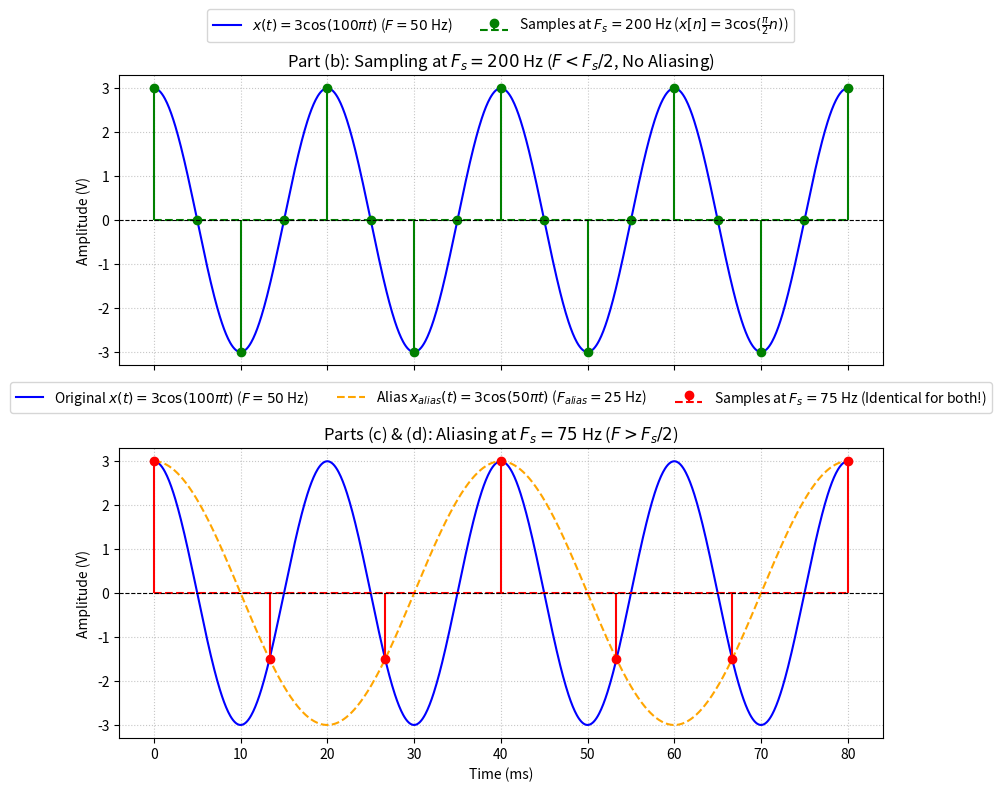

The matplotlib source for this figure:
import numpy as np
import matplotlib.pyplot as plt

# =========================================================================
# EDUCATIONAL NOTE:
# Since both continuous signals (the original signal with F = 50 Hz and its 
# alias with F_alias = 25 Hz) pass through the exact same sample points when 
# sampled at F_s = 75 Hz, they result in an identical discrete sequence. 
# Therefore, we cannot distinguish between them from the discrete samples alone, 
# which demonstrates the core concept of frequency aliasing for students.
# =========================================================================

# 1. Definition of the continuous signal and parameters
# x(t) = 3 * cos(100 * pi * t) -> F = 50 Hz
A = 3
F = 50.0
omega = 2 * np.pi * F

# Time duration for visualization (e.g., 0.08 seconds to show a few periods)
t_continuous = np.linspace(0, 0.08, 1000)
x_continuous = A * np.cos(omega * t_continuous)

# For part (d): Alias signal having F_alias = 25 Hz -> x_alias(t) = 3 * cos(50 * pi * t)
F_alias = 25.0
omega_alias = 2 * np.pi * F_alias
x_alias_continuous = A * np.cos(omega_alias * t_continuous)

# Sampling frequencies from parts (b) and (c)
Fs_b = 200.0  # Hz
Fs_c = 75.0   # Hz

Ts_b = 1.0 / Fs_b
Ts_c = 1.0 / Fs_c

# Discrete time indices and instants
n_indices_b = np.arange(0, int(0.08 * Fs_b) + 1)
t_samples_b = n_indices_b * Ts_b
x_samples_b = A * np.cos((100 / Fs_b) * np.pi * n_indices_b)

n_indices_c = np.arange(0, int(0.08 * Fs_c) + 1)
t_samples_c = n_indices_c * Ts_c
x_samples_c = A * np.cos((100 / Fs_c) * np.pi * n_indices_c)

# Print mathematical expressions and explanation for verification
print("--- Mathematical Expressions & Aliasing Insight ---")
print(f"Original Signal: x(t) = {A} cos({int(2*F)}pi t) -> F = {F} Hz")
print(f"(b) Sampled at Fs = {Fs_b} Hz: x[n] = 3 cos(n * pi / 2)")
print(f"(c) Sampled at Fs = {Fs_c} Hz: x[n] = 3 cos(4n * pi / 3) = 3 cos(2n * pi / 3)")
print(f"(d) Alias Signal: x_alias(t) = 3 cos(50 * pi * t) -> F_alias = {F_alias} Hz")
print("Note: Because both continuous signals yield the same discrete sequence at Fs = 75 Hz,")
print("they are indistinguishable, clearly illustrating the aliasing phenomenon.")

# 2. Plotting the subplots to visually demonstrate the results
fig, axes = plt.subplots(2, 1, figsize=(10, 8), sharex=True)

# Subplot 1: Part (b) - Fs = 200 Hz (No Aliasing, F < Fs/2)
axes[0].plot(t_continuous * 1000, x_continuous, label=r'$x(t) = 3\cos(100\pi t)$ ($F = 50$ Hz)', color='blue', linewidth=1.5)
axes[0].stem(t_samples_b * 1000, x_samples_b, linefmt='g-', markerfmt='go', basefmt='g--', 
             label=r'Samples at $F_s = 200$ Hz ($x[n] = 3\cos(\frac{\pi}{2}n)$)')
axes[0].set_title(r'Part (b): Sampling at $F_s = 200$ Hz ($F < F_s/2$, No Aliasing)')
axes[0].set_ylabel('Amplitude (V)')
axes[0].axhline(0, color='black', linewidth=0.8, linestyle='--')
axes[0].grid(True, linestyle=':', alpha=0.7)
axes[0].legend(loc='upper center', bbox_to_anchor=(0.5, 1.25), ncol=2)

# Subplot 2: Part (c) & (d) - Fs = 75 Hz (Aliasing, showing both original and alias continuous signals)
axes[1].plot(t_continuous * 1000, x_continuous, label=r'Original $x(t) = 3\cos(100\pi t)$ ($F = 50$ Hz)', color='blue', linewidth=1.5)
axes[1].plot(t_continuous * 1000, x_alias_continuous, label=r'Alias $x_{alias}(t) = 3\cos(50\pi t)$ ($F_{alias} = 25$ Hz)', color='orange', linestyle='--', linewidth=1.5)
axes[1].stem(t_samples_c * 1000, x_samples_c, linefmt='r-', markerfmt='ro', basefmt='r--', 
             label=r'Samples at $F_s = 75$ Hz (Identical for both!)')
axes[1].set_title(r'Parts (c) & (d): Aliasing at $F_s = 75$ Hz ($F > F_s/2$)')
axes[1].set_xlabel('Time (ms)')
axes[1].set_ylabel('Amplitude (V)')
axes[1].axhline(0, color='black', linewidth=0.8, linestyle='--')
axes[1].grid(True, linestyle=':', alpha=0.7)
axes[1].legend(loc='upper center', bbox_to_anchor=(0.5, 1.25), ncol=3)

plt.tight_layout()
plt.show()
